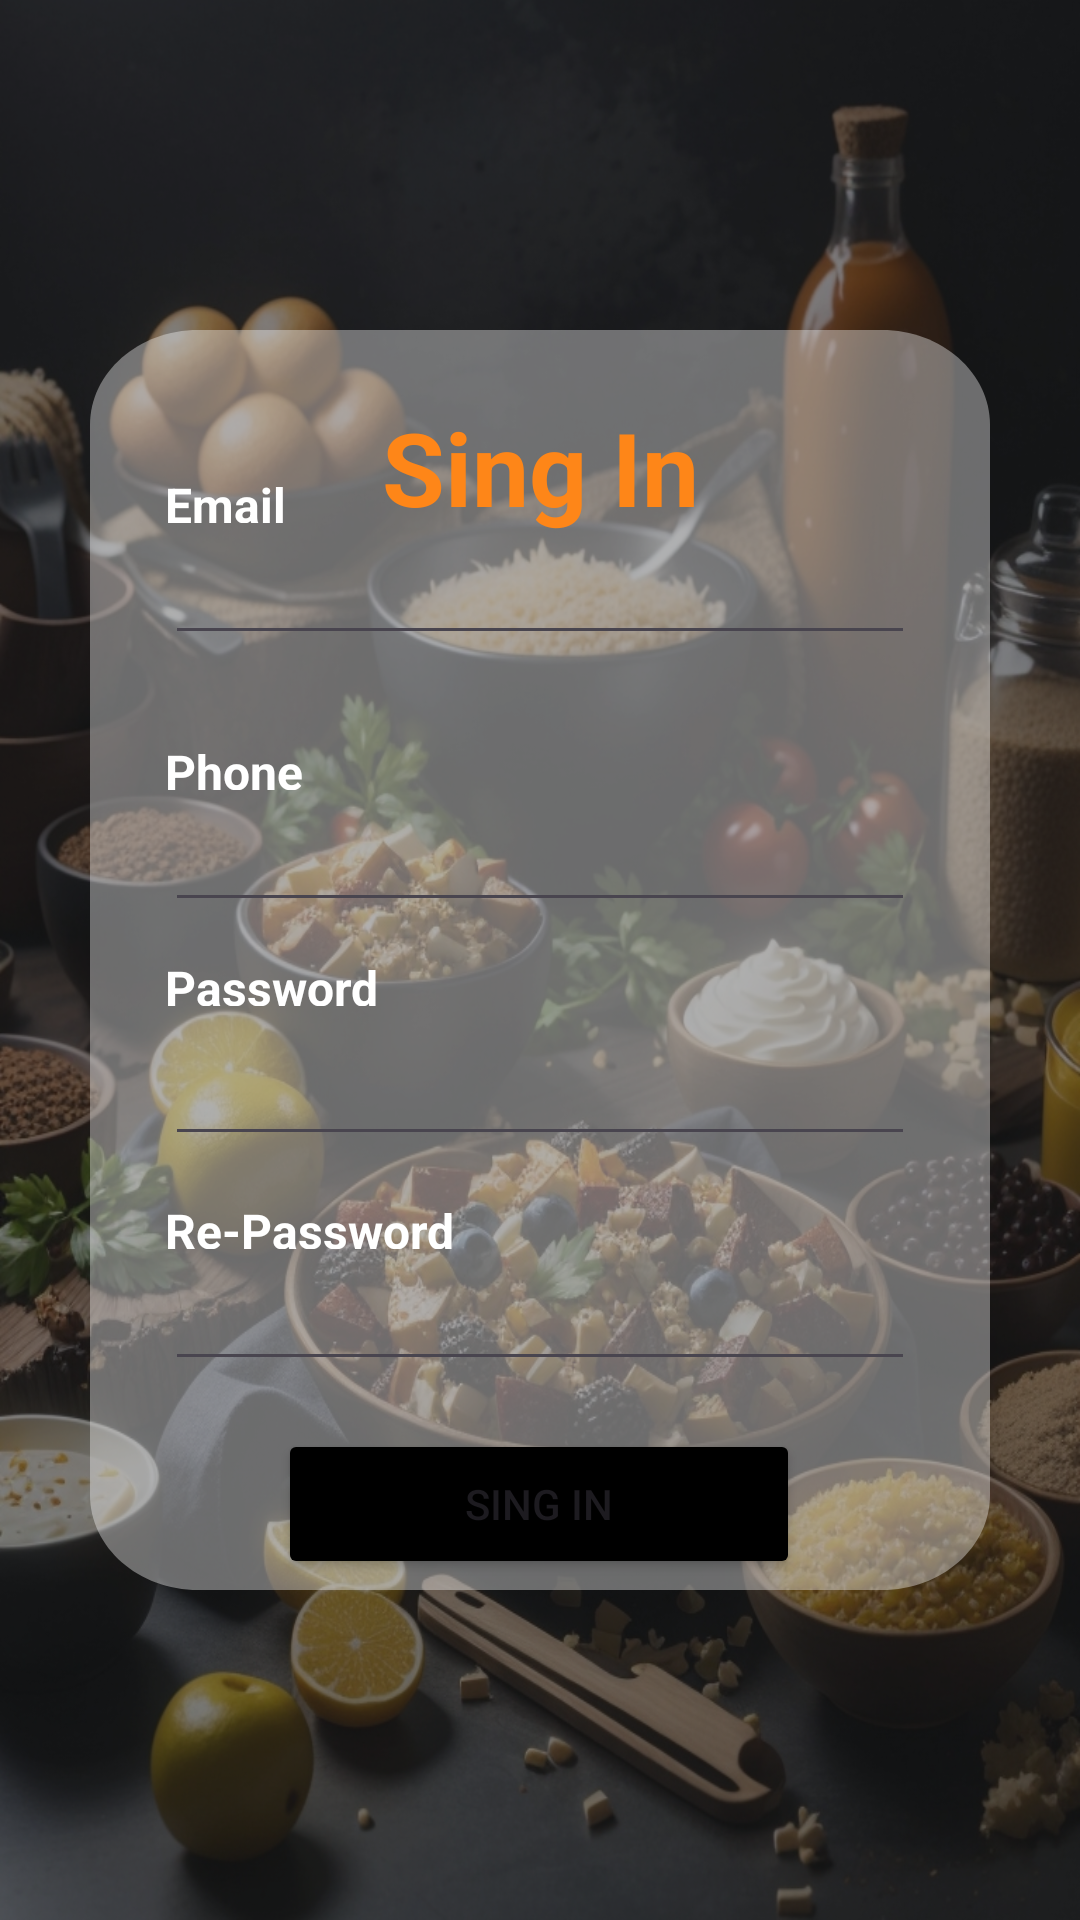

Reconstruct the res/layout file that produces this screen, plus the resources it refers to.
<!-- AndroidManifest.xml: application theme Theme.FoodApp -->
<!-- res/layout/activity_register.xml -->
<RelativeLayout xmlns:android="http://schemas.android.com/apk/res/android"
    xmlns:app="http://schemas.android.com/apk/res-auto"
    xmlns:tools="http://schemas.android.com/tools"
    android:id="@+id/iphone_11_p"
    android:layout_width="match_parent"
    android:layout_height="match_parent"
    android:background="@drawable/background"
    android:clipToOutline="true"
    tools:context=".Register">


    <androidx.constraintlayout.widget.ConstraintLayout
        android:layout_width="match_parent"
        android:layout_height="match_parent"
        android:background="#8C1E1F21">

        <androidx.constraintlayout.widget.ConstraintLayout
            android:layout_width="match_parent"
            android:layout_height="match_parent"
            android:layout_marginStart="30dp"
            android:layout_marginTop="110dp"
            android:layout_marginEnd="30dp"
            android:layout_marginBottom="110dp"
            android:background="@drawable/rectangle_1"
            app:layout_constraintBottom_toBottomOf="parent"
            app:layout_constraintEnd_toEndOf="parent"
            app:layout_constraintStart_toStartOf="parent"
            app:layout_constraintTop_toTopOf="parent">

            <TextView
                android:id="@+id/textView3"
                android:layout_width="wrap_content"
                android:layout_height="wrap_content"
                android:layout_marginTop="23dp"
                android:text="Sing In"
                android:textColor="@color/yellow_forui"
                android:textSize="34sp"
                android:textStyle="bold"
                app:layout_constraintEnd_toEndOf="parent"
                app:layout_constraintStart_toStartOf="parent"
                app:layout_constraintTop_toTopOf="parent" />

            <TextView
                android:id="@+id/username"
                android:layout_width="match_parent"
                android:layout_height="17dp"
                android:layout_alignParentLeft="true"
                android:layout_alignParentTop="true"
                android:layout_marginStart="25dp"
                android:layout_marginTop="87dp"
                android:layout_marginEnd="174dp"
                android:gravity="top"
                android:text="Email address"
                android:textColor="@color/white"
                android:textSize="16sp"
                android:textStyle="bold"
                app:layout_constraintBottom_toTopOf="@+id/txtuname"
                app:layout_constraintEnd_toEndOf="parent"
                app:layout_constraintHorizontal_bias="1.0"
                app:layout_constraintStart_toStartOf="parent"
                app:layout_constraintTop_toBottomOf="@+id/textView3" />

            <TextView
                android:id="@+id/pnum"
                android:layout_width="match_parent"
                android:layout_height="17dp"
                android:layout_alignParentLeft="true"
                android:layout_alignParentTop="true"
                android:layout_marginStart="25dp"
                android:layout_marginTop="14dp"
                android:layout_marginEnd="174dp"
                android:gravity="top"
                android:text="Phone Number"
                android:textColor="@color/white"
                android:textSize="16sp"
                android:textStyle="bold"
                app:layout_constraintBottom_toTopOf="@+id/txtpnum"
                app:layout_constraintEnd_toEndOf="parent"
                app:layout_constraintHorizontal_bias="1.0"
                app:layout_constraintStart_toStartOf="parent"
                app:layout_constraintTop_toBottomOf="@+id/txtuname" />

            <TextView
                android:id="@+id/email_addre5"
                android:layout_width="match_parent"
                android:layout_height="17dp"
                android:layout_alignParentLeft="true"
                android:layout_alignParentTop="true"
                android:layout_marginStart="25dp"
                android:layout_marginTop="6dp"
                android:layout_marginEnd="174dp"
                android:layout_marginBottom="4dp"
                android:gravity="top"
                android:text="Password"
                android:textColor="@color/white"
                android:textSize="16sp"
                android:textStyle="bold"
                app:layout_constraintBottom_toTopOf="@+id/txtpsw"
                app:layout_constraintEnd_toEndOf="parent"
                app:layout_constraintHorizontal_bias="1.0"
                app:layout_constraintStart_toStartOf="parent"
                app:layout_constraintTop_toBottomOf="@+id/txtpnum" />

            <TextView
                android:id="@+id/lbl_repass"
                android:layout_width="match_parent"
                android:layout_height="17dp"
                android:layout_alignParentLeft="true"
                android:layout_alignParentTop="true"
                android:layout_marginStart="25dp"
                android:layout_marginTop="6dp"
                android:layout_marginEnd="174dp"
                android:gravity="top"
                android:text="Re-Password"
                android:textColor="@color/white"
                android:textSize="16sp"
                android:textStyle="bold"
                app:layout_constraintBottom_toTopOf="@+id/txtpsw2"
                app:layout_constraintEnd_toEndOf="parent"
                app:layout_constraintHorizontal_bias="1.0"
                app:layout_constraintStart_toStartOf="parent"
                app:layout_constraintTop_toBottomOf="@+id/txtpsw" />

            <EditText
                android:id="@+id/txtuname"
                android:layout_width="match_parent"
                android:layout_height="44dp"
                android:layout_marginStart="25dp"
                android:layout_marginEnd="25dp"
                android:layout_marginBottom="14dp"
                android:ems="10"
                android:inputType="textEmailAddress"
                android:textColor="@color/white"
                app:layout_constraintBottom_toTopOf="@+id/pnum"
                app:layout_constraintEnd_toEndOf="parent"
                app:layout_constraintStart_toStartOf="parent"
                app:layout_constraintTop_toBottomOf="@+id/username" />

            <EditText
                android:id="@+id/txtpnum"
                android:layout_width="match_parent"
                android:layout_height="44dp"
                android:layout_marginStart="25dp"
                android:layout_marginEnd="25dp"
                android:layout_marginBottom="5dp"
                android:ems="10"
                android:inputType="phone"
                android:textColor="@color/white"
                app:layout_constraintBottom_toTopOf="@+id/email_addre5"
                app:layout_constraintEnd_toEndOf="parent"
                app:layout_constraintStart_toStartOf="parent"
                app:layout_constraintTop_toBottomOf="@+id/pnum" />

            <EditText
                android:id="@+id/txtpsw"
                android:layout_width="match_parent"
                android:layout_height="44dp"
                android:layout_marginStart="25dp"
                android:layout_marginTop="2dp"
                android:layout_marginEnd="25dp"
                android:layout_marginBottom="8dp"
                android:ems="10"
                android:inputType="textPassword"
                android:textColor="@color/white"
                app:layout_constraintBottom_toTopOf="@+id/lbl_repass"
                app:layout_constraintEnd_toEndOf="parent"
                app:layout_constraintStart_toStartOf="parent"
                app:layout_constraintTop_toBottomOf="@+id/email_addre5" />

            <EditText
                android:id="@+id/txtpsw2"
                android:layout_width="match_parent"
                android:layout_height="44dp"
                android:layout_marginStart="25dp"
                android:layout_marginEnd="25dp"
                android:layout_marginBottom="178dp"
                android:ems="10"
                android:inputType="textPassword"
                android:textColor="@color/white"
                app:layout_constraintBottom_toBottomOf="parent"
                app:layout_constraintEnd_toEndOf="parent"
                app:layout_constraintHorizontal_bias="0.505"
                app:layout_constraintStart_toStartOf="parent"
                app:layout_constraintTop_toBottomOf="@+id/lbl_repass" />

            <Button
                android:id="@+id/btn_save"
                android:layout_width="174dp"
                android:layout_height="50dp"
                android:layout_marginTop="16dp"
                android:backgroundTint="@color/black"
                android:text="SING IN"
                app:layout_constraintEnd_toEndOf="parent"
                app:layout_constraintHorizontal_bias="0.497"
                app:layout_constraintStart_toStartOf="parent"
                app:layout_constraintTop_toBottomOf="@+id/txtpsw2" />

            <TextView
                android:id="@+id/singin"
                android:layout_width="match_parent"
                android:layout_height="25dp"
                android:layout_alignParentLeft="true"
                android:layout_alignParentTop="true"
                android:layout_marginTop="5dp"
                android:gravity="top"
                android:text="Already Exists Account? Log hear"
                android:textAlignment="center"
                android:textColor="@color/yellow_forui"
                android:textSize="16sp"
                android:textStyle="bold"
                app:layout_constraintEnd_toEndOf="parent"
                app:layout_constraintStart_toStartOf="parent"
                app:layout_constraintTop_toBottomOf="@+id/btn_save" />


        </androidx.constraintlayout.widget.ConstraintLayout>
    </androidx.constraintlayout.widget.ConstraintLayout>
</RelativeLayout>
<!-- resources referenced by this layout -->
<resources>
  <color name="black">#FF000000</color>
  <color name="white">#FFFFFFFF</color>
  <color name="yellow_forui">#FE8618</color>
  <!-- drawable background: jpg bitmap (drawable, 542248 bytes) -->
  <!-- drawable rectangle_1 (drawable) -->
  <?xml version="1.0" encoding="utf-8"?>
  <vector
      xmlns:android="http://schemas.android.com/apk/res/android"
      xmlns:aapt="http://schemas.android.com/aapt"
      android:width="383dp"
      android:height="610dp"
      android:viewportWidth="383"
      android:viewportHeight="610"
      >
      <group>
          <clip-path
              android:pathData="M46 0H337C362.405 0 383 20.5949 383 46V564C383 589.405 362.405 610 337 610H46C20.5949 610 0 589.405 0 564V46C0 20.5949 20.5949 0 46 0Z"
              />
          <path
              android:pathData="M0 0V610H383V0"
              android:fillColor="#63F9F9F9"
              />
      </group>
  </vector>
  <style name="Theme.FoodApp" parent="Base.Theme.FoodApp" />
  <style name="Base.Theme.FoodApp" parent="Theme.Material3.DayNight.NoActionBar">
          
          
          <item name="colorPrimaryVariant">@color/yellow_forui</item>
          <item name="android:statusBarColor">?attr/colorPrimaryVariant</item>
      </style>
</resources>
